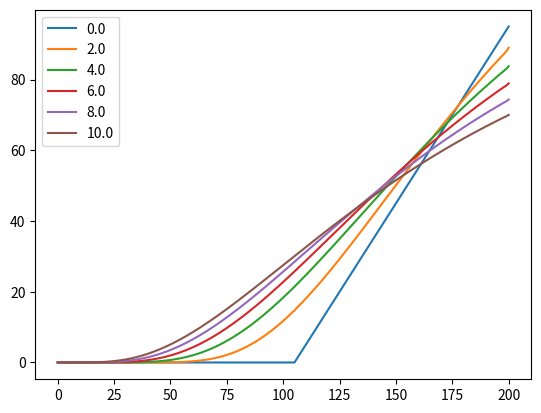

Source code (Python):
'''
    PDE is
    -DtV + (r-q)*x*DxV + 0.5*sigma^2*x^2*DxxV - r*V = 0
'''

import numpy as np
import pandas as pd
from scipy.sparse import diags
from scipy.linalg import solve_banded
import matplotlib as mpl
import matplotlib.pyplot as plt

'''
    Set up parameters.
'''

r     = 0.03        # risk-free rate
q     = 0           # dividend yield
sigma = 0.2         # volatility of underlying
T     = 10          # horizon (right edge)
Smin  = 0           # top edge
Smax  = 200         # bottom edge
Nt    = 10**2+1     # resolution in time
Nx    = 200+1       # resolution in space
dt    = T/(Nt-1)
dx    = (Smax-Smin)/(Nx-1)
# Call with strike K
K     = 105
# Set up grids
x_grid = np.linspace(Smin,Smax,Nx)
t_grid = np.linspace(0,T,Nt)
# Set up initial conditions
initial_conditions = pd.Series(x_grid).apply(lambda z:max(0,z-K))
# Set up Dirichlet boundary conditions
boundary_bottom    = pd.Series(np.zeros(Nt),index=t_grid)
boundary_top       = pd.Series(max(0,Smax-K)*np.exp(-r*t_grid),index=t_grid)

'''
    Crank–Nicolson method
        Solve linear equation (B+I)v_k+1 = (A_I)v_k + b
        for the explicit matrix A and implicit matrix B.
'''

alpha = pd.Series(0.5*np.linspace(0,Nx,Nx)**2*(sigma**2)*dt/(dx**2),index=x_grid)
beta = pd.Series(0.5*(r-q)*np.linspace(0,Nx,Nx)*dt/dx,index=x_grid)
l_e = alpha-beta ; d_e = 1-r*dt-2*alpha ; u_e = alpha+beta
# Efficiently store sparse tridiagonal matrix
explicit = diags([d_e,u_e.iloc[0:Nx-1],l_e.iloc[1:Nx] ],[0,1,-1])
l_i = -alpha+beta ; d_i = 1+r*dt+2*alpha ; u_i = -alpha-beta

V = pd.DataFrame(np.zeros((Nx,Nt)))
V.iloc[:,0] = initial_conditions
for j in range(1,Nt):       # Approximately 0.1696 seconds on my machine
    Vk             = V.iloc[:,j-1].copy()
    Vk             = explicit*Vk + Vk                           # Forward operator
    Vk.iloc[0]    += (l_e[0]-l_i[0])*boundary_bottom.iloc[j]    # Minor boundary issues
    Vk.iloc[Nx-1] += (u_e[Nx-1]-u_i[Nx-1])*boundary_top.iloc[j] # Minor boundary issues
    V.iloc[:,j]    = solve_banded((1, 1),                       # Solve implicit system
                                  np.array([u_i.shift(1).fillna(0).tolist(),
                                            (d_i+1).tolist(),
                                            l_i.shift(-1).fillna(0).tolist()]),Vk)
V.index = np.linspace(Smin,Smax,Nx)
V.columns = np.linspace(0,T,Nt)

import seaborn as sns
V.iloc[:,[0,20,40,60,80,100]].plot()
plt.savefig('crank_nicolson_method',dpi=300,
            transparent=True,bbox_inches='tight')
plt.close("all")
